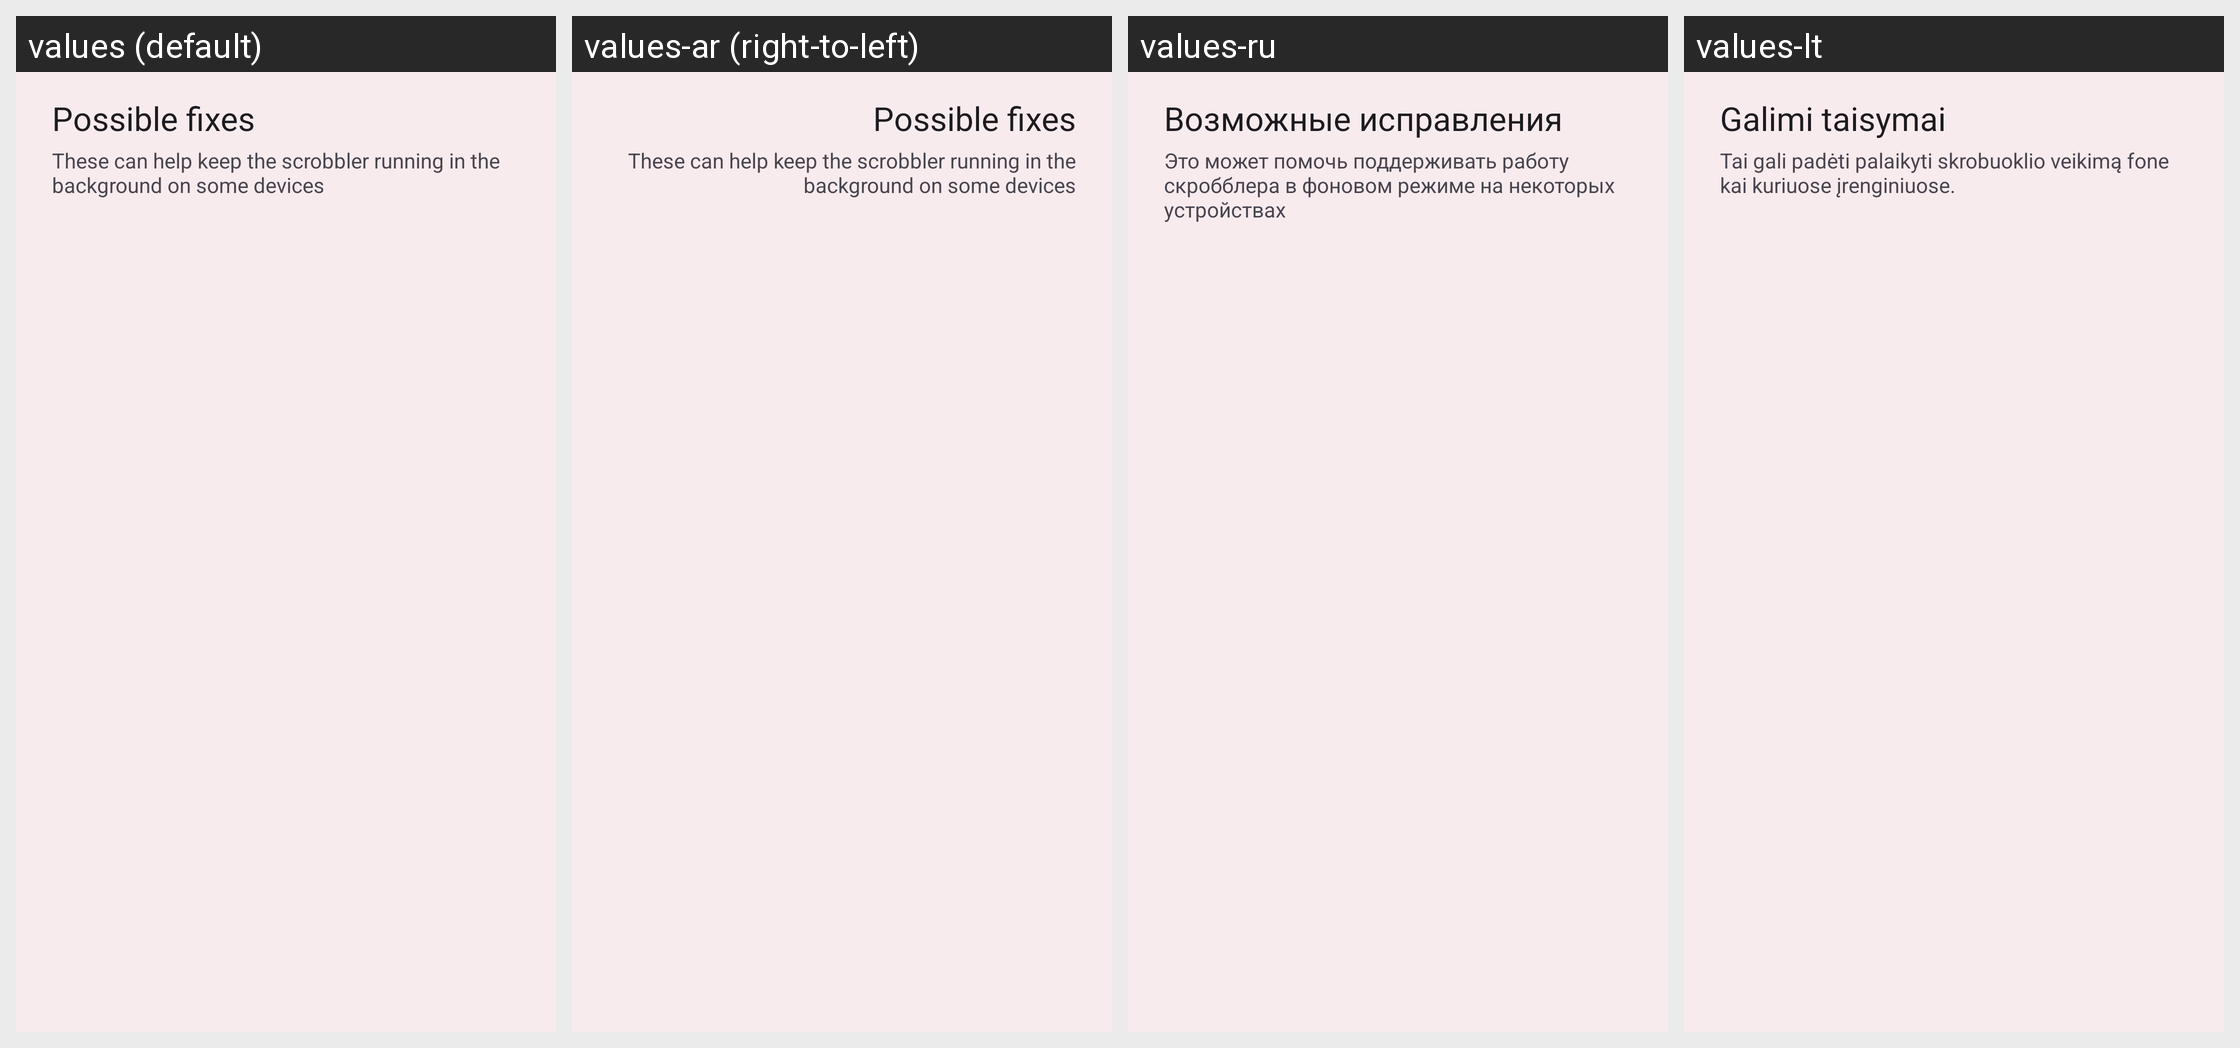

The Android screen above is rendered under several locales of the same app. Produce the string resources it draws, with the default and per-locale values.
Android screen res/layout/dialog_fix_it.xml rendered under 4 locales, left to right: values (default), values-ar (right-to-left), values-ru, values-lt. Device: Nexus 5 (rendered at 1080×1920; each locale shown at half size, 540×960, under a caption strip naming it); theme AppTheme.
Other locales in the repository, not shown: values-am, values-az, values-bg, values-bs, values-ca, values-cs, values-da, values-de, values-el, values-es, values-et, values-fa, values-fi, values-fil, values-fr, values-gu, values-hi, values-hr, values-hy, values-id, values-it, values-ja, values-ka, values-kk, values-ko, values-ky, values-lo, values-lv, values-mk, values-ml, values-mn, values-mr, values-ms, values-my, values-ne, values-nl, values-or, values-pa, values-pl, values-pt, values-pt-rBR, values-ro, values-si, values-sk, values-sl, values-sr, values-sv, values-sw, values-tl, values-tr, values-uk, values-vi, values-zh, values-zh-rCN, values-zh-rTW.
Strings drawn on this screen, with the default value and each locale's value (text and hints the layout hard-codes, and strings that could not be matched under every locale, appear in the picture but are not listed):

fix_it_title
  values: Possible fixes
  values-ar: Possible fixes  [not translated; the default value is used]
  values-ru: Возможные исправления
  values-lt: Galimi taisymai

fix_it_desc
  values: These can help keep the scrobbler running in the background on some devices
  values-ar: These can help keep the scrobbler running in the background on some devices  [not translated; the default value is used]
  values-ru: Это может помочь поддерживать работу скробблера в фоновом режиме на некоторых устройствах
  values-lt: Tai gali padėti palaikyti skrobuoklio veikimą fone kai kuriuose įrenginiuose.
